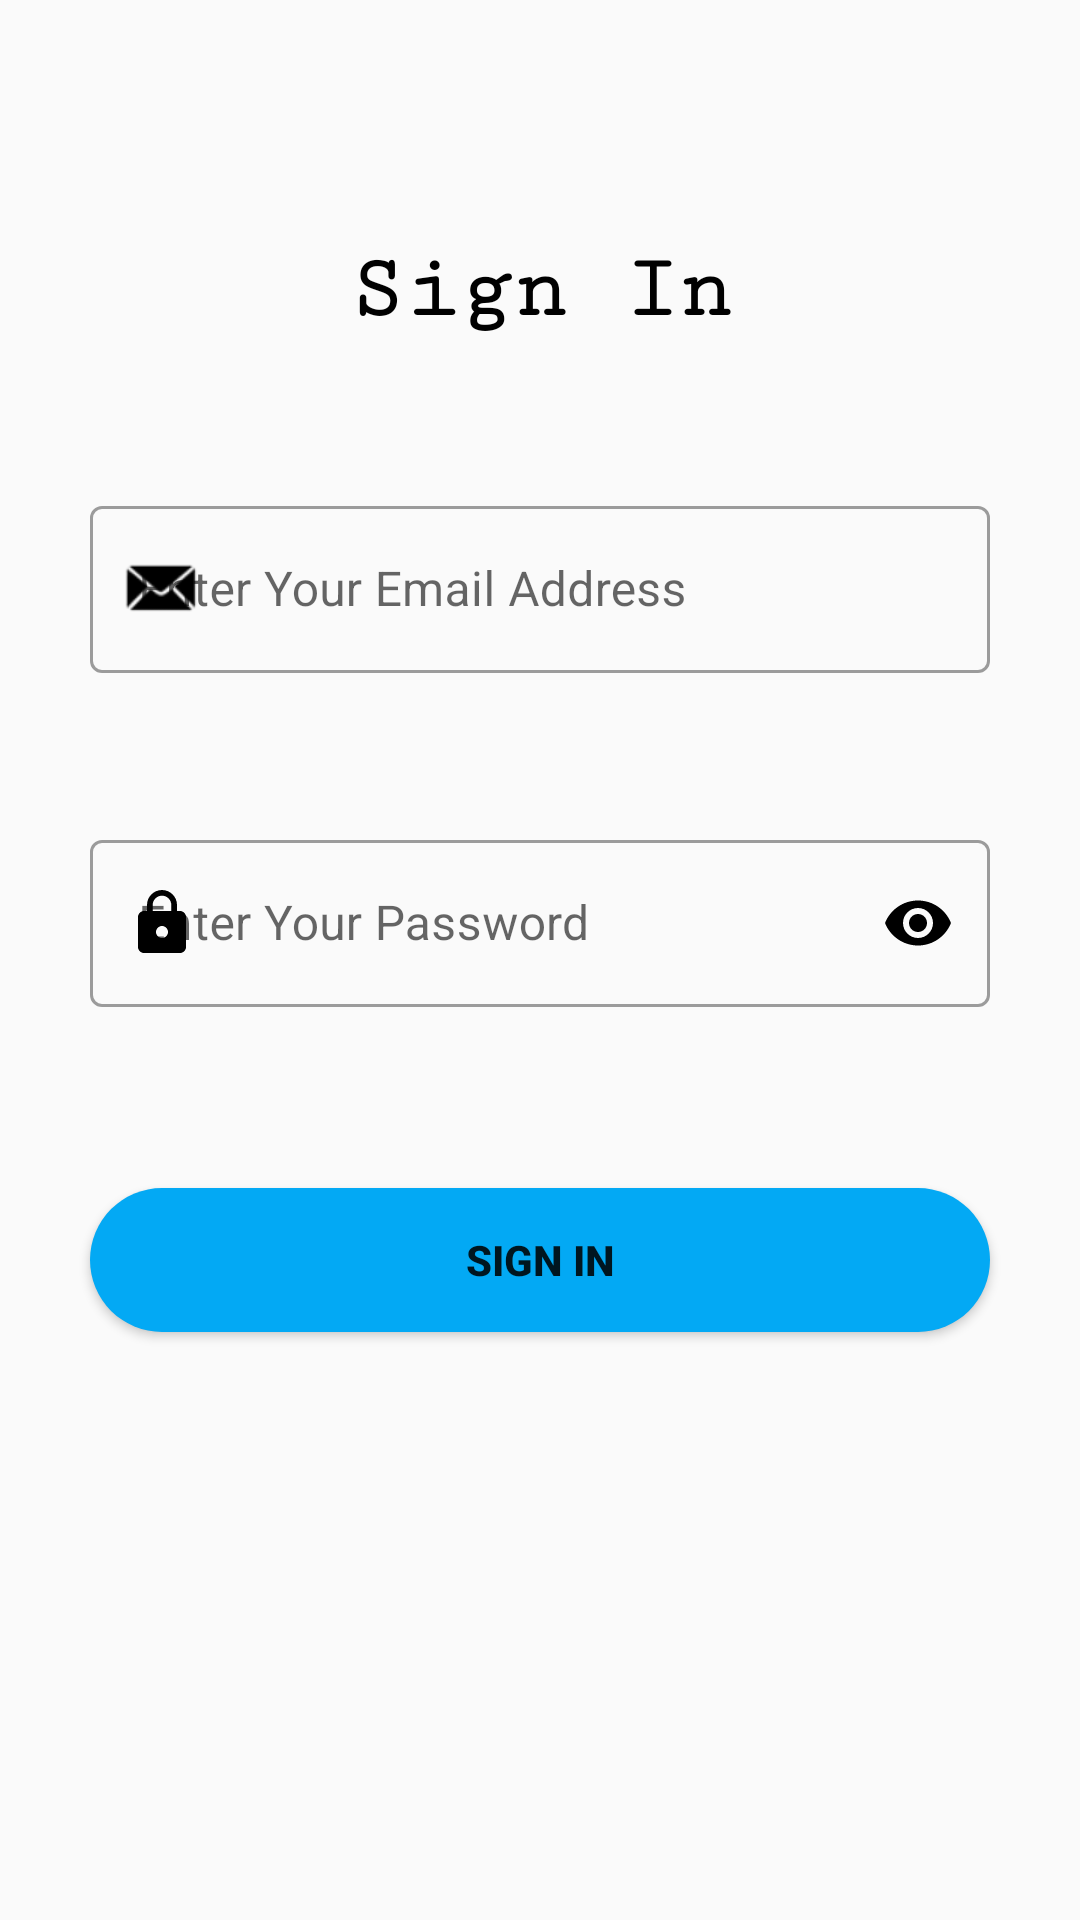

The Android layout XML behind this screen, and the referenced resources:
<!-- AndroidManifest.xml: application theme Theme.Attendance -->
<!-- res/layout/activity_signin.xml -->
<?xml version="1.0" encoding="utf-8"?>
<androidx.constraintlayout.widget.ConstraintLayout xmlns:android="http://schemas.android.com/apk/res/android"
    xmlns:app="http://schemas.android.com/apk/res-auto"
    xmlns:tools="http://schemas.android.com/tools"
    android:id="@+id/main"
    android:theme="@style/Theme.MaterialComponents.Light.NoActionBar"
    android:layout_width="match_parent"
    android:layout_height="match_parent"
    tools:context=".signin_act">

    <TextView
        android:id="@+id/tv_signin_act"
        android:layout_width="match_parent"
        android:layout_height="wrap_content"
        android:layout_marginStart="80dp"
        android:layout_marginTop="80dp"
        android:layout_marginEnd="80dp"
        android:fontFamily="serif-monospace"
        android:text="@string/signin_act_tit"
        android:textAlignment="center"
        android:textColor="@color/black"
        android:textSize="30sp"
        android:textStyle="bold"
        app:layout_constraintEnd_toEndOf="parent"
        app:layout_constraintHorizontal_bias="1.0"
        app:layout_constraintStart_toStartOf="parent"
        app:layout_constraintTop_toTopOf="parent" />

    <com.google.android.material.textfield.TextInputLayout
        android:id="@+id/email_TIL_signin_act"
        style="@style/Widget.MaterialComponents.TextInputLayout.OutlinedBox"
        android:layout_width="0dp"
        android:layout_height="wrap_content"
        android:layout_marginStart="30dp"
        android:layout_marginTop="50dp"
        android:layout_marginEnd="30dp"
        android:hint="Enter Your Email Address"
        app:errorEnabled="true"
        app:startIconDrawable="@android:drawable/sym_action_email"
        app:startIconTint="@color/black"
        app:layout_constraintEnd_toEndOf="parent"
        app:layout_constraintHorizontal_bias="1.0"
        app:layout_constraintStart_toStartOf="parent"
        app:layout_constraintTop_toBottomOf="@+id/tv_signin_act">

        <com.google.android.material.textfield.TextInputEditText
            android:id="@+id/email_txt_signin_act"
            android:layout_width="match_parent"
            android:layout_height="wrap_content"
            android:inputType="textEmailAddress" />
    </com.google.android.material.textfield.TextInputLayout>

    <com.google.android.material.textfield.TextInputLayout
        style="@style/Widget.MaterialComponents.TextInputLayout.OutlinedBox"
        android:id="@+id/password_TIL_signin_act"
        android:layout_width="0dp"
        android:layout_height="wrap_content"
        android:layout_marginStart="30dp"
        app:errorEnabled="true"
        android:layout_marginTop="30dp"
        android:layout_marginEnd="30dp"
        android:hint="Enter Your Password"
        app:endIconMode="password_toggle"
        app:startIconDrawable="@drawable/ic_password"
        app:startIconTint="@color/black"
        app:endIconTint="@color/black"
        app:layout_constraintEnd_toEndOf="parent"
        app:layout_constraintStart_toStartOf="parent"
        app:layout_constraintTop_toBottomOf="@id/email_TIL_signin_act">

        <com.google.android.material.textfield.TextInputEditText
            android:id="@+id/password_txt_signin_act"
            android:layout_width="match_parent"
            android:layout_height="wrap_content"
            android:inputType="textPassword" />
    </com.google.android.material.textfield.TextInputLayout>

    <Button
        android:id="@+id/signin_bttn"
        android:layout_width="0dp"
        android:layout_height="wrap_content"
        android:layout_marginStart="30dp"
        android:layout_marginTop="40dp"
        android:layout_marginEnd="30dp"
        android:background="@drawable/round_bttn"
        android:backgroundTint="@color/sign_up_bttn"
        android:text="Sign In"
        android:textStyle="bold"
        app:layout_constraintEnd_toEndOf="parent"
        app:layout_constraintHorizontal_bias="0.0"
        app:layout_constraintStart_toStartOf="parent"
        app:layout_constraintTop_toBottomOf="@+id/password_TIL_signin_act" />




</androidx.constraintlayout.widget.ConstraintLayout>
<!-- resources referenced by this layout -->
<resources>
  <color name="black">#FF000000</color>
  <color name="sign_up_bttn">#03A9F4</color>
  <!-- drawable ic_password (drawable) -->
  <vector xmlns:android="http://schemas.android.com/apk/res/android"
      android:width="24dp"
      android:height="24dp"
      android:viewportWidth="24.0"
      android:viewportHeight="24.0">
      <path
          android:fillColor="#2B2B2B"
          android:pathData="M18,8h-1L17,6c0,-2.76 -2.24,-5 -5,-5S7,3.24 7,6v2L6,8c-1.1,0 -2,0.9 -2,2v10c0,1.1 0.9,2 2,2h12c1.1,0 2,-0.9 2,-2L20,10c0,-1.1 -0.9,-2 -2,-2zM12,17c-1.1,0 -2,-0.9 -2,-2s0.9,-2 2,-2 2,0.9 2,2 -0.9,2 -2,2zM15.1,8L8.9,8L8.9,6c0,-1.71 1.39,-3.1 3.1,-3.1 1.71,0 3.1,1.39 3.1,3.1v2z"/>
  </vector>
  <!-- drawable round_bttn (drawable) -->
  <?xml version="1.0" encoding="utf-8"?>
  <shape xmlns:android="http://schemas.android.com/apk/res/android"
      android:shape="rectangle">
      <solid android:color="@color/white">
      </solid>
      <corners android:radius="50dp">
  
      </corners>
  
  
  </shape>
  <string name="signin_act_tit">Sign In</string>
  <style name="Theme.Attendance" parent="Theme.AppCompat.Light.NoActionBar">
  
          
          <item name="colorPrimary">@color/purple_500</item>
          <item name="colorPrimaryVariant">@color/purple_700</item>
          <item name="colorOnPrimary">@color/white</item>
          
          <item name="colorSecondary">@color/teal_200</item>
          <item name="colorSecondaryVariant">@color/teal_700</item>
          <item name="colorOnSecondary">@color/black</item>
          
          <item name="android:statusBarColor">?attr/colorPrimaryVariant</item>
          
      </style>
  <color name="white">#FFFFFFFF</color>
  <color name="purple_500">#FF6200EE</color>
  <color name="purple_700">#FF3700B3</color>
  <color name="teal_200">#FF03DAC5</color>
  <color name="teal_700">#FF018786</color>
</resources>
